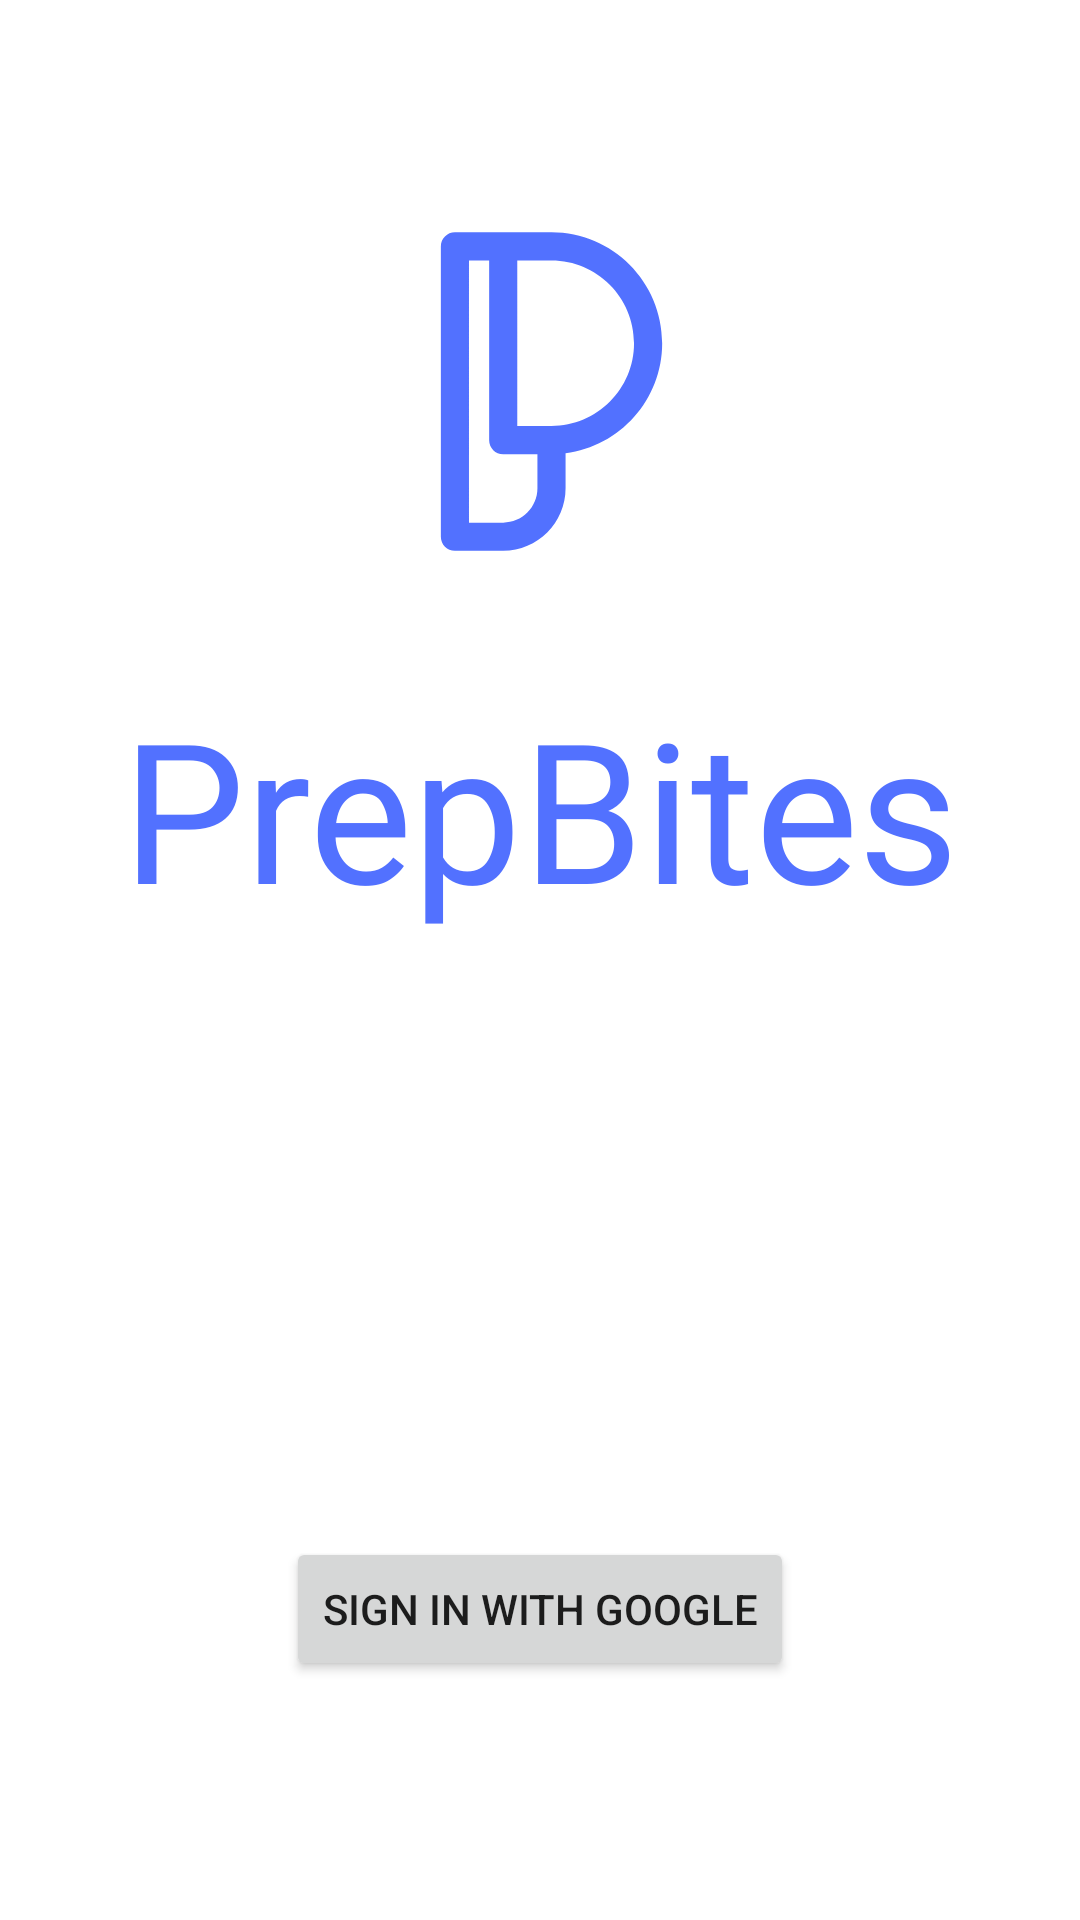

Android layout source for this screen:
<!-- AndroidManifest.xml: application theme Theme.PrepBites -->
<!-- res/layout/activity_main.xml -->
<?xml version="1.0" encoding="utf-8"?>
<RelativeLayout xmlns:android="http://schemas.android.com/apk/res/android"
    xmlns:app="http://schemas.android.com/apk/res-auto"
    xmlns:tools="http://schemas.android.com/tools"
    android:layout_width="match_parent"
    android:layout_height="match_parent"
    tools:context=".MainActivity">

    <ImageView
        android:id="@+id/logo"
        android:layout_width="wrap_content"
        android:layout_height="wrap_content"
        android:src="@drawable/logo"
        android:layout_marginTop="35dp"
        android:layout_centerHorizontal="true"
        />

    <TextView
        android:id="@+id/brand"
        android:layout_width="match_parent"
        android:layout_height="wrap_content"
        android:layout_below="@+id/logo"
        android:gravity="center"
        android:fontFamily="@font/interbold"
        android:text="PrepBites"
        android:textSize="65dp"
        android:textColor="#5271FF"
        />

    <Button
        android:id="@+id/google_signin"
        android:layout_height="wrap_content"
        android:layout_width="wrap_content"
        android:layout_centerHorizontal="true"
        android:layout_marginTop="200dp"
        android:text="Sign in with Google"
        android:layout_below="@+id/brand"
        />

</RelativeLayout>
<!-- resources referenced by this layout -->
<resources>
  <!-- drawable logo (drawable) -->
  <vector xmlns:android="http://schemas.android.com/apk/res/android"
      android:width="191dp"
      android:height="191dp"
      android:viewportWidth="191"
      android:viewportHeight="191">
    <path
        android:pathData="M62.08,28.67C43.65,28.67 28.7,43.61 28.7,62.05V128.81C28.7,147.25 43.65,162.2 62.08,162.2H128.85C147.28,162.2 162.23,147.25 162.23,128.81V62.05C162.23,43.61 147.28,28.67 128.85,28.67H62.08Z"
        android:fillColor="#ffffff"/>
    <path
        android:pathData="M136.39,79.39C136.39,59.01 119.84,42.43 99.5,42.43H67.3C64.72,42.43 62.62,44.53 62.62,47.13V143.92C62.62,146.51 64.72,148.62 67.3,148.62H83.4C94.87,148.62 104.19,139.27 104.19,127.79V116.06C122.33,113.74 136.39,98.18 136.39,79.39ZM71.99,51.83H78.72V111.71C78.72,114.3 80.81,116.41 83.4,116.41H94.81V127.79C94.81,134.09 89.7,139.22 83.4,139.22H71.99V51.83ZM127.01,79.39C127.01,94.59 114.67,106.96 99.5,106.96C99.27,106.96 99.04,106.98 98.82,107.01H88.09V51.83H99.5C114.67,51.83 127.01,64.19 127.01,79.39Z"
        android:fillColor="#5271FF"/>
  </vector>
  <style name="Theme.PrepBites" parent="Theme.MaterialComponents.DayNight.DarkActionBar">
          
          <item name="colorPrimary">@color/purple_500</item>
          <item name="colorPrimaryVariant">@color/purple_700</item>
          <item name="colorOnPrimary">@color/white</item>
          
          <item name="colorSecondary">@color/teal_200</item>
          <item name="colorSecondaryVariant">@color/teal_700</item>
          <item name="colorOnSecondary">@color/black</item>
          
          <item name="android:statusBarColor">?attr/colorPrimaryVariant</item>
          
      </style>
  <!-- not gathered from this repository: default colours our renderer supplied (Android Studio template values) -->
  <color name="purple_500">#FF6200EE</color>
  <color name="purple_700">#FF3700B3</color>
  <color name="teal_200">#FF03DAC5</color>
  <color name="teal_700">#FF018786</color>
  <color name="black">#FF000000</color>
  <color name="white">#FFFFFFFF</color>
</resources>
